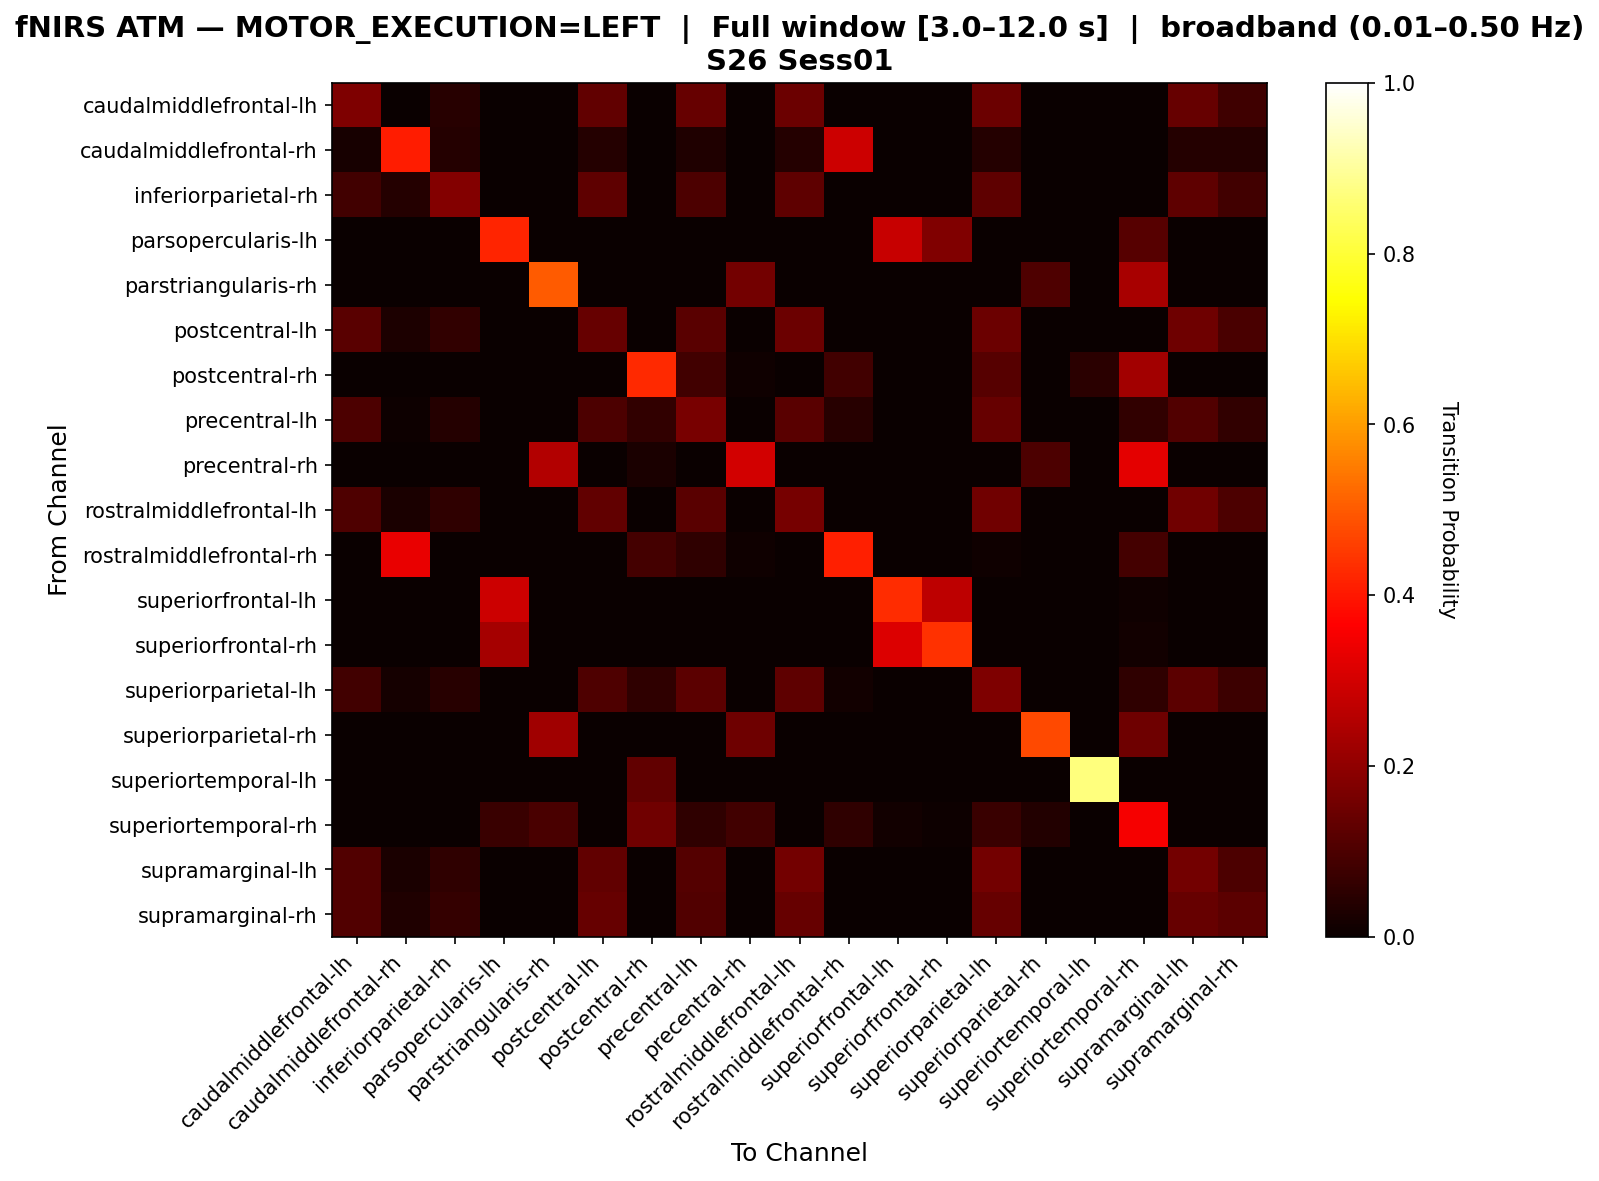

The table this chart was drawn from, first rows:
, caudalmiddlefrontal-lh, caudalmiddlefrontal-rh, inferiorparietal-rh, parsopercularis-lh, parstriangularis-rh, postcentral-lh, postcentral-rh, precentral-lh, precentral-rh, rostralmiddlefrontal-lh, rostralmiddlefrontal-rh, superiorfrontal-lh, superiorfrontal-rh, superiorparietal-lh, superiorparietal-rh, superiortemporal-lh, superiortemporal-rh, supramarginal-lh, supramarginal-rh
caudalmiddlefrontal-lh, 0.1739, 0.0, 0.04348, 0.0, 0.0, 0.1304, 0.0, 0.1391, 0.0, 0.1478, 0.0, 0.0, 0.0, 0.1478, 0.0, 0.0, 0.0, 0.1391, 0.07826
caudalmiddlefrontal-rh, 0.02083, 0.4062, 0.04167, 0.0, 0.0, 0.04167, 0.0, 0.03125, 0.0, 0.04167, 0.2917, 0.0, 0.0, 0.04167, 0.0, 0.0, 0.0, 0.04167, 0.04167
inferiorparietal-rh, 0.08451, 0.04225, 0.1831, 0.0, 0.0, 0.1268, 0.0, 0.09859, 0.0, 0.1268, 0.0, 0.0, 0.0, 0.1268, 0.0, 0.0, 0.0, 0.1268, 0.08451
parsopercularis-lh, 0.0, 0.0, 0.0, 0.4211, 0.0, 0.0, 0.0, 0.0, 0.0, 0.0, 0.0, 0.2842, 0.1789, 0.0, 0.0, 0.0, 0.1158, 0.0, 0.0
parstriangularis-rh, 0.0, 0.0, 0.0, 0.0, 0.5, 0.0, 0.0, 0.0, 0.1579, 0.0, 0.0, 0.0, 0.0, 0.0, 0.1053, 0.0, 0.2368, 0.0, 0.0
postcentral-lh, 0.1172, 0.02759, 0.06207, 0.0, 0.0, 0.1379, 0.0, 0.1172, 0.0, 0.1448, 0.0, 0.0, 0.0, 0.1448, 0.0, 0.0, 0.0, 0.1517, 0.09655
postcentral-rh, 0.0, 0.0, 0.0, 0.0, 0.0, 0.0, 0.4286, 0.08571, 0.009524, 0.0, 0.08571, 0.0, 0.0, 0.1143, 0.0, 0.04762, 0.2286, 0.0, 0.0
precentral-lh, 0.09934, 0.006623, 0.03974, 0.0, 0.0, 0.09934, 0.0596, 0.1656, 0.0, 0.1192, 0.04636, 0.0, 0.0, 0.1391, 0.0, 0.0, 0.0596, 0.106, 0.0596
precentral-rh, 0.0, 0.0, 0.0, 0.0, 0.25, 0.0, 0.025, 0.0, 0.3, 0.0, 0.0, 0.0, 0.0, 0.0, 0.1, 0.0, 0.325, 0.0, 0.0
rostralmiddlefrontal-lh, 0.1049, 0.02469, 0.05556, 0.0, 0.0, 0.1296, 0.0, 0.1173, 0.0, 0.1605, 0.0, 0.0, 0.0, 0.1543, 0.0, 0.0, 0.0, 0.1543, 0.09877
rostralmiddlefrontal-rh, 0.0, 0.3333, 0.0, 0.0, 0.0, 0.0, 0.08889, 0.05556, 0.01111, 0.0, 0.4111, 0.0, 0.0, 0.01111, 0.0, 0.0, 0.08889, 0.0, 0.0
superiorfrontal-lh, 0.0, 0.0, 0.0, 0.2907, 0.0, 0.0, 0.0, 0.0, 0.0, 0.0, 0.0, 0.4302, 0.2674, 0.0, 0.0, 0.0, 0.01163, 0.0, 0.0
superiorfrontal-rh, 0.0, 0.0, 0.0, 0.2329, 0.0, 0.0, 0.0, 0.0, 0.0, 0.0, 0.0, 0.3151, 0.4384, 0.0, 0.0, 0.0, 0.0137, 0.0, 0.0
superiorparietal-lh, 0.08252, 0.01942, 0.04369, 0.0, 0.0, 0.1019, 0.05825, 0.1214, 0.0, 0.1262, 0.01456, 0.0, 0.0, 0.1748, 0.0, 0.0, 0.05825, 0.1214, 0.07767
superiorparietal-rh, 0.0, 0.0, 0.0, 0.0, 0.225, 0.0, 0.0, 0.0, 0.15, 0.0, 0.0, 0.0, 0.0, 0.0, 0.475, 0.0, 0.15, 0.0, 0.0
superiortemporal-lh, 0.0, 0.0, 0.0, 0.0, 0.0, 0.0, 0.1304, 0.0, 0.0, 0.0, 0.0, 0.0, 0.0, 0.0, 0.0, 0.8696, 0.0, 0.0, 0.0
superiortemporal-rh, 0.0, 0.0, 0.0, 0.07317, 0.09756, 0.0, 0.1524, 0.05488, 0.08537, 0.0, 0.05488, 0.0122, 0.006098, 0.07317, 0.03659, 0.0, 0.3537, 0.0, 0.0
supramarginal-lh, 0.1062, 0.025, 0.05625, 0.0, 0.0, 0.1313, 0.0, 0.1125, 0.0, 0.1562, 0.0, 0.0, 0.0, 0.1562, 0.0, 0.0, 0.0, 0.1562, 0.1
supramarginal-rh, 0.1074, 0.03306, 0.06612, 0.0, 0.0, 0.1405, 0.0, 0.1074, 0.0, 0.1405, 0.0, 0.0, 0.0, 0.1405, 0.0, 0.0, 0.0, 0.1405, 0.124
